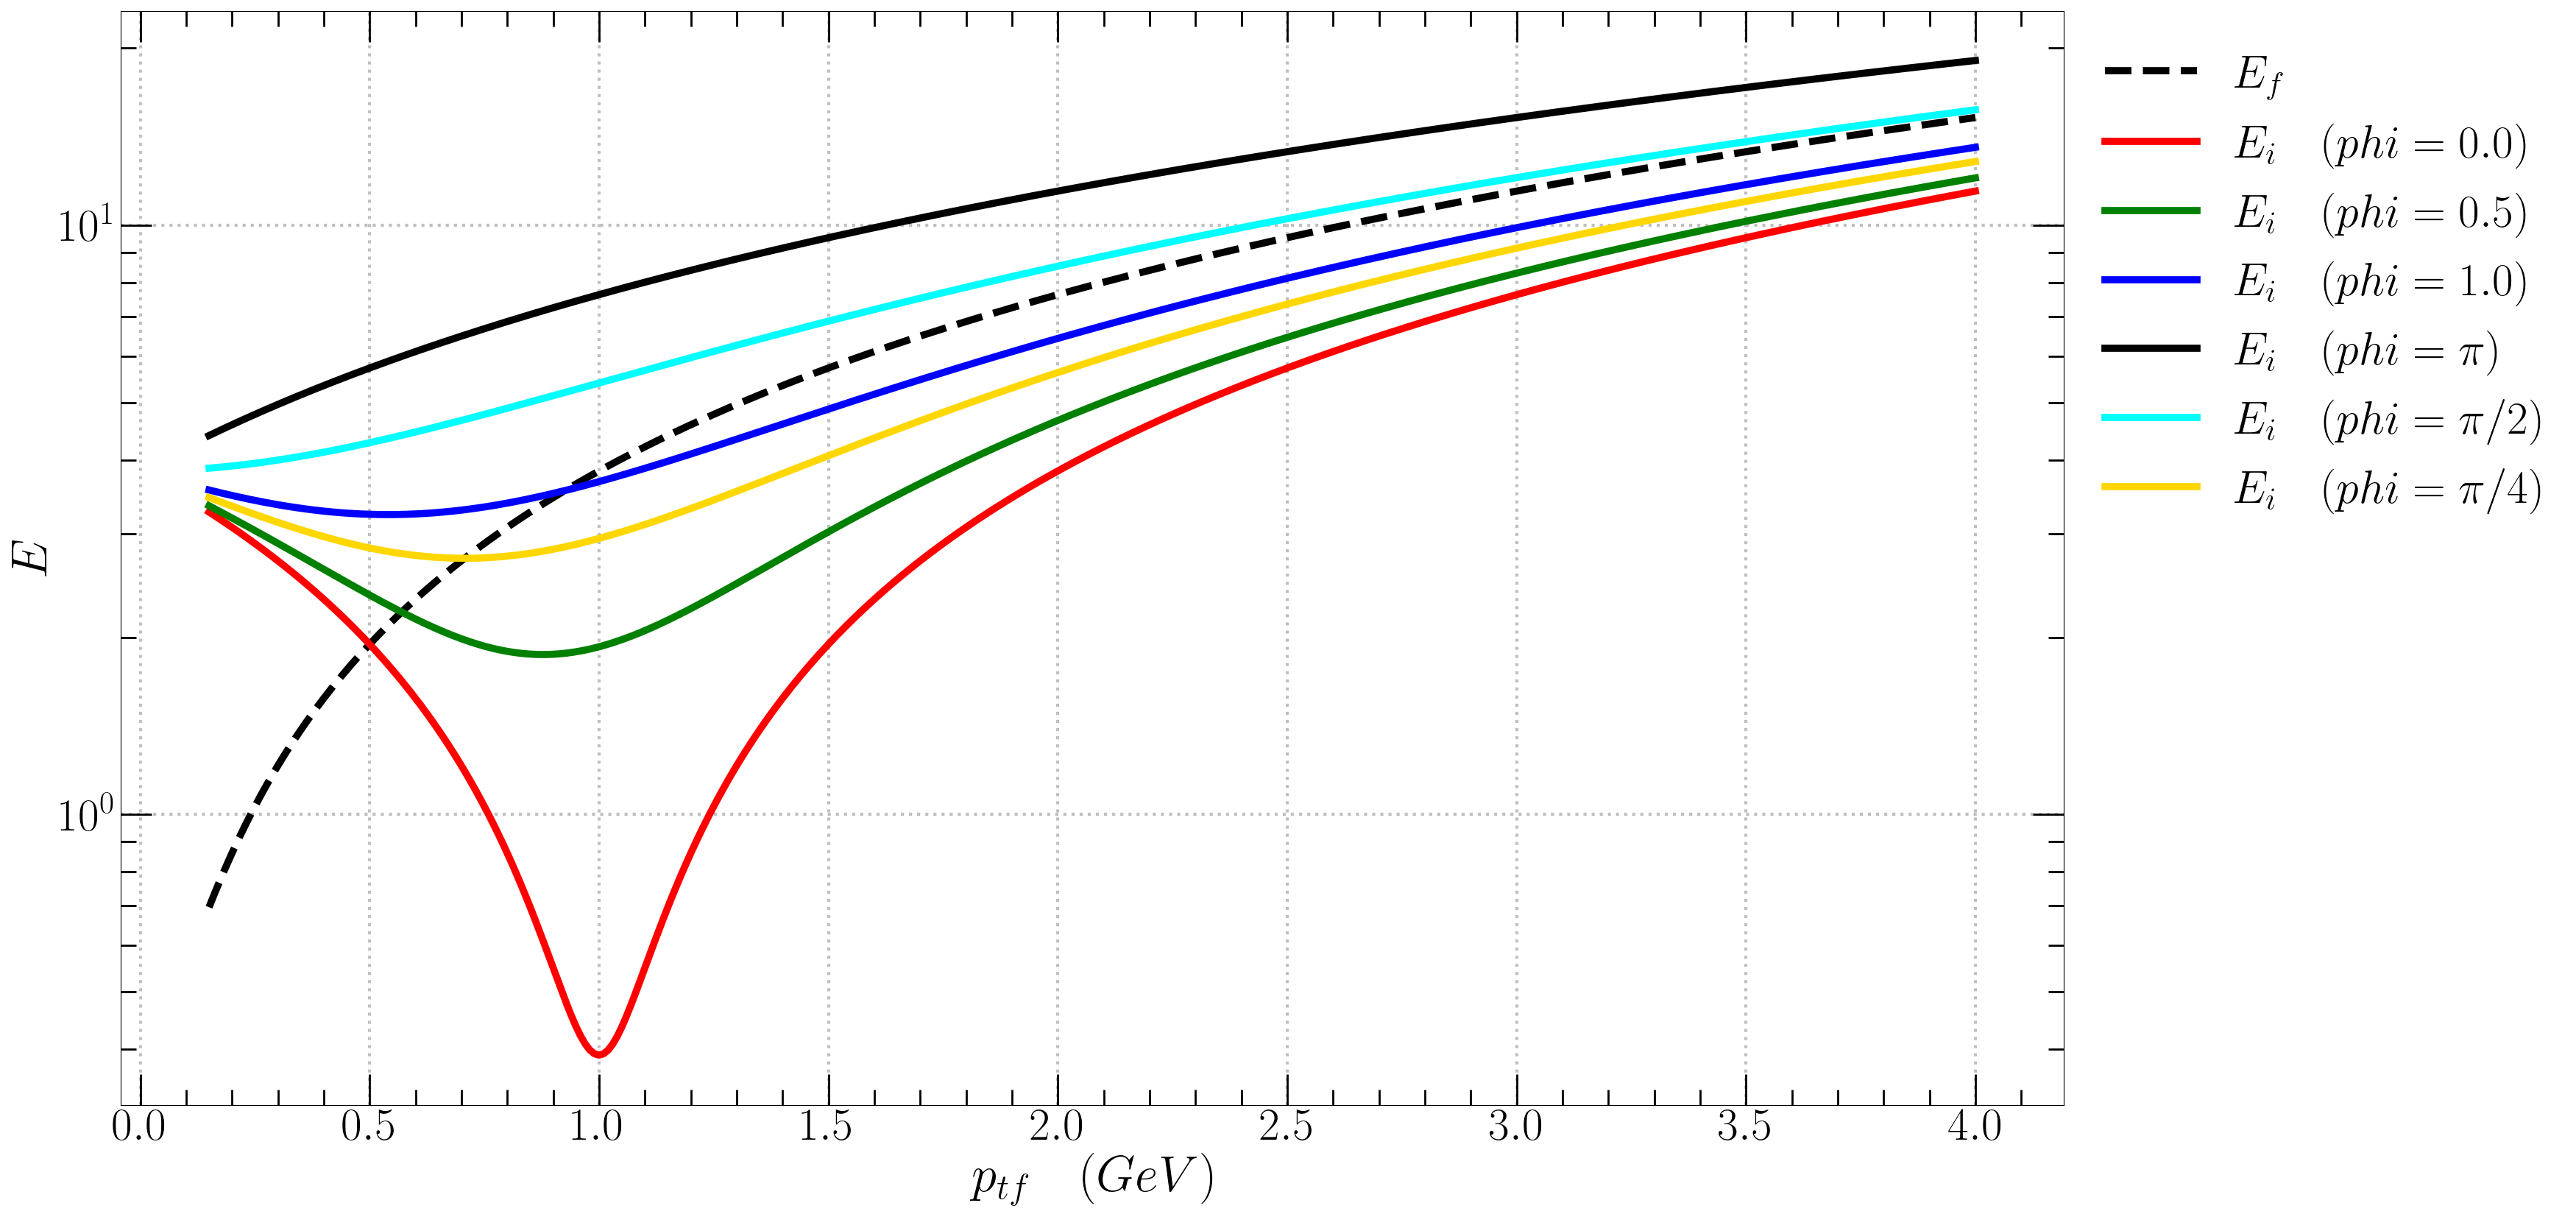

Values plotted in this chart, from the file beside it:
pt, Ef, Ei_phi=0, Ei_phi=0.5, Ei_phi=1, Ei_phi=pi, Ei_phi=pi/2, Ei_phi=pi/4
0.15, 0.6964, 3.262, 3.343, 3.556, 4.399, 3.872, 3.452
0.16, 0.7282, 3.225, 3.311, 3.54, 4.436, 3.878, 3.429
0.17, 0.7605, 3.187, 3.28, 3.525, 4.474, 3.884, 3.406
0.18, 0.7933, 3.149, 3.249, 3.51, 4.512, 3.891, 3.383
0.19, 0.8265, 3.111, 3.218, 3.495, 4.55, 3.898, 3.361
0.2, 0.8601, 3.073, 3.187, 3.48, 4.588, 3.905, 3.338
0.21, 0.8941, 3.036, 3.156, 3.466, 4.626, 3.913, 3.317
0.22, 0.9284, 2.998, 3.126, 3.453, 4.664, 3.921, 3.295
0.23, 0.963, 2.96, 3.095, 3.44, 4.702, 3.929, 3.274
0.24, 0.9978, 2.922, 3.065, 3.427, 4.74, 3.938, 3.253
0.25, 1.033, 2.885, 3.035, 3.414, 4.778, 3.947, 3.232
0.26, 1.068, 2.847, 3.005, 3.402, 4.816, 3.956, 3.212
0.27, 1.104, 2.809, 2.975, 3.39, 4.854, 3.966, 3.192
0.28, 1.139, 2.772, 2.946, 3.379, 4.892, 3.976, 3.172
0.29, 1.175, 2.734, 2.916, 3.368, 4.93, 3.986, 3.153
0.3, 1.211, 2.696, 2.887, 3.357, 4.968, 3.997, 3.134
0.31, 1.247, 2.659, 2.858, 3.347, 5.006, 4.008, 3.115
0.32, 1.283, 2.621, 2.829, 3.337, 5.044, 4.019, 3.097
0.33, 1.319, 2.583, 2.801, 3.328, 5.082, 4.031, 3.079
0.34, 1.356, 2.546, 2.773, 3.319, 5.12, 4.043, 3.061
0.35, 1.392, 2.508, 2.745, 3.31, 5.158, 4.055, 3.044
0.36, 1.429, 2.47, 2.717, 3.302, 5.196, 4.068, 3.027
0.37, 1.465, 2.433, 2.689, 3.295, 5.234, 4.081, 3.011
0.38, 1.502, 2.395, 2.662, 3.287, 5.272, 4.094, 2.995
0.39, 1.539, 2.358, 2.635, 3.28, 5.31, 4.108, 2.979
0.4, 1.575, 2.32, 2.609, 3.274, 5.347, 4.122, 2.964
0.41, 1.612, 2.283, 2.582, 3.268, 5.385, 4.136, 2.949
0.42, 1.649, 2.245, 2.556, 3.262, 5.423, 4.151, 2.934
0.43, 1.686, 2.208, 2.53, 3.257, 5.461, 4.165, 2.92
0.44, 1.723, 2.17, 2.505, 3.253, 5.499, 4.181, 2.907
0.45, 1.76, 2.133, 2.48, 3.248, 5.537, 4.196, 2.894
0.46, 1.797, 2.096, 2.455, 3.245, 5.575, 4.212, 2.881
0.47, 1.835, 2.058, 2.43, 3.241, 5.613, 4.228, 2.869
0.48, 1.872, 2.021, 2.406, 3.238, 5.651, 4.244, 2.857
0.49, 1.909, 1.984, 2.382, 3.236, 5.689, 4.26, 2.846
0.5, 1.946, 1.946, 2.359, 3.234, 5.727, 4.277, 2.835
0.51, 1.984, 1.909, 2.336, 3.232, 5.765, 4.294, 2.825
0.52, 2.021, 1.872, 2.313, 3.231, 5.803, 4.312, 2.815
0.53, 2.058, 1.835, 2.291, 3.23, 5.841, 4.329, 2.805
0.54, 2.096, 1.797, 2.269, 3.23, 5.879, 4.347, 2.796
0.55, 2.133, 1.76, 2.248, 3.23, 5.917, 4.365, 2.788
0.56, 2.17, 1.723, 2.227, 3.231, 5.955, 4.384, 2.78
0.57, 2.208, 1.686, 2.206, 3.232, 5.993, 4.403, 2.773
0.58, 2.245, 1.649, 2.186, 3.234, 6.031, 4.421, 2.766
0.59, 2.283, 1.612, 2.167, 3.236, 6.069, 4.441, 2.759
0.6, 2.32, 1.575, 2.148, 3.238, 6.107, 4.46, 2.753
0.61, 2.358, 1.539, 2.129, 3.241, 6.145, 4.48, 2.748
0.62, 2.395, 1.502, 2.111, 3.244, 6.183, 4.499, 2.743
0.63, 2.433, 1.465, 2.094, 3.248, 6.221, 4.52, 2.739
0.64, 2.47, 1.429, 2.077, 3.252, 6.259, 4.54, 2.735
0.65, 2.508, 1.392, 2.061, 3.257, 6.297, 4.56, 2.732
0.66, 2.546, 1.356, 2.045, 3.262, 6.335, 4.581, 2.729
0.67, 2.583, 1.319, 2.03, 3.268, 6.373, 4.602, 2.727
0.68, 2.621, 1.283, 2.015, 3.274, 6.411, 4.624, 2.725
0.69, 2.659, 1.247, 2.001, 3.28, 6.449, 4.645, 2.724
0.7, 2.696, 1.211, 1.988, 3.287, 6.487, 4.667, 2.723
0.71, 2.734, 1.175, 1.976, 3.294, 6.526, 4.688, 2.723
0.72, 2.772, 1.139, 1.964, 3.302, 6.564, 4.711, 2.723
0.73, 2.809, 1.104, 1.952, 3.31, 6.602, 4.733, 2.724
0.74, 2.847, 1.068, 1.942, 3.318, 6.64, 4.755, 2.726
... 326 more rows
